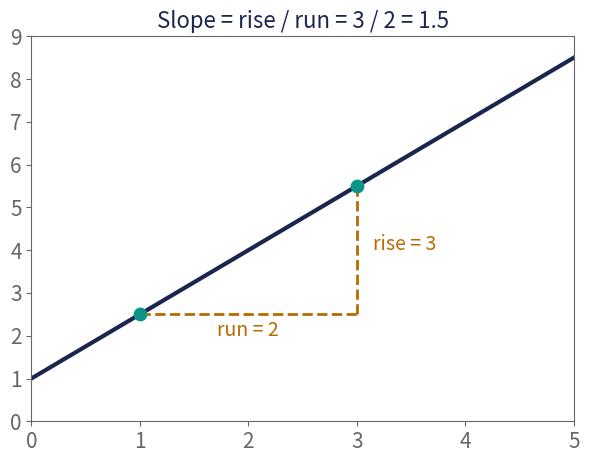

This chart was generated by the following Python code: (Note: this script raises an exception after producing the figure.)
"""Generate the four supporting diagrams used in the calculus video."""
import matplotlib
matplotlib.use("Agg")
import matplotlib.pyplot as plt
import numpy as np

OUT = "diagrams"

NAVY = "#1B264F"
TEAL = "#0D9488"
AMBER = "#B86A00"
GRAY = "#666666"

plt.rcParams.update({
    "font.size": 15,
    "axes.edgecolor": GRAY,
    "axes.labelcolor": NAVY,
    "xtick.color": GRAY,
    "ytick.color": GRAY,
})


def save(fig, name):
    fig.savefig(f"{OUT}/{name}.png", dpi=150, bbox_inches="tight", facecolor="white")
    plt.close(fig)


# 1. Slope of a straight line ------------------------------------------------
fig, ax = plt.subplots(figsize=(7, 5))
x = np.linspace(0, 5, 10)
y = 1 + 1.5 * x
ax.plot(x, y, color=NAVY, linewidth=3)
x0, x1 = 1.0, 3.0
y0, y1 = 1 + 1.5 * x0, 1 + 1.5 * x1
ax.plot([x0, x1], [y0, y0], color=AMBER, linewidth=2, linestyle="--")
ax.plot([x1, x1], [y0, y1], color=AMBER, linewidth=2, linestyle="--")
ax.scatter([x0, x1], [y0, y1], color=TEAL, s=80, zorder=5)
ax.annotate("run = 2", ((x0 + x1) / 2, y0 - 0.5), color=AMBER, ha="center", fontsize=14)
ax.annotate("rise = 3", (x1 + 0.15, (y0 + y1) / 2), color=AMBER, fontsize=14)
ax.set_title("Slope = rise / run = 3 / 2 = 1.5", color=NAVY, fontsize=16)
ax.set_xlim(0, 5)
ax.set_ylim(0, 9)
save(fig, "slope_line")

# 2. Secant line approaching the tangent line --------------------------------
fig, ax = plt.subplots(figsize=(7, 5))
x = np.linspace(-0.2, 3.2, 200)
f = lambda t: t ** 2
ax.plot(x, f(x), color=NAVY, linewidth=3, label="f(x) = x^2")
x0 = 1.0
colors = [AMBER, "#D98C00", TEAL]
for h, c in zip([1.4, 0.7, 0.05], colors):
    x1 = x0 + h
    slope = (f(x1) - f(x0)) / h
    xs = np.array([x0 - 0.4, x1 + 0.4])
    ys = f(x0) + slope * (xs - x0)
    ax.plot(xs, ys, color=c, linewidth=2, linestyle="--",
            label=f"secant, h={h}  (slope={slope:.2f})")
    ax.scatter([x0, x1], [f(x0), f(x1)], color=c, s=40, zorder=5)
ax.scatter([x0], [f(x0)], color=NAVY, s=90, zorder=6)
ax.set_title("As h shrinks, the secant line becomes the tangent line", color=NAVY, fontsize=15)
ax.legend(fontsize=10, loc="upper left")
ax.set_xlim(-0.2, 3.2)
ax.set_ylim(-0.5, 9)
save(fig, "secant_to_tangent")

# 3. A curve with its slope changing at different points ---------------------
fig, ax = plt.subplots(figsize=(7, 5))
x = np.linspace(-2.2, 2.2, 200)
f = lambda t: t ** 2
ax.plot(x, f(x), color=NAVY, linewidth=3, label="f(x) = x^2")
for x0, c in zip([-1.5, 0.0, 1.2], [AMBER, TEAL, "#7C3AED"]):
    slope = 2 * x0
    xs = np.array([x0 - 0.8, x0 + 0.8])
    ys = f(x0) + slope * (xs - x0)
    ax.plot(xs, ys, color=c, linewidth=2.5)
    ax.scatter([x0], [f(x0)], color=c, s=70, zorder=5)
    ax.annotate(f"slope = {slope:.0f}", (x0, f(x0) + 0.9), color=c, ha="center", fontsize=12)
ax.set_title("The derivative gives a DIFFERENT slope at every point", color=NAVY, fontsize=15)
ax.set_xlim(-2.2, 2.2)
ax.set_ylim(-1, 6.5)
save(fig, "varying_slope")

# 4. Gradient descent rolling down a bowl ------------------------------------
fig, ax = plt.subplots(figsize=(7, 5))
x = np.linspace(-3, 3, 200)
f = lambda t: t ** 2 + 1
ax.plot(x, f(x), color=NAVY, linewidth=3)
start = -2.6
lr = 0.35
pts = [start]
for _ in range(6):
    grad = 2 * pts[-1]
    pts.append(pts[-1] - lr * grad)
pts = np.array(pts)
ax.plot(pts, f(pts), "o--", color=AMBER, markersize=9, linewidth=2, zorder=5, label="gradient descent steps")
for i, px in enumerate(pts):
    ax.annotate(str(i), (px, f(px) + 0.4), color=AMBER, ha="center", fontsize=11)
ax.scatter([0], [f(0)], color=TEAL, s=120, zorder=6, marker="*", label="minimum")
ax.set_title("Gradient descent: step opposite the gradient, again and again", color=NAVY, fontsize=14)
ax.legend(fontsize=11, loc="upper center")
ax.set_xlim(-3, 3)
ax.set_ylim(0, 10)
save(fig, "gradient_descent")

print("Diagrams saved.")
